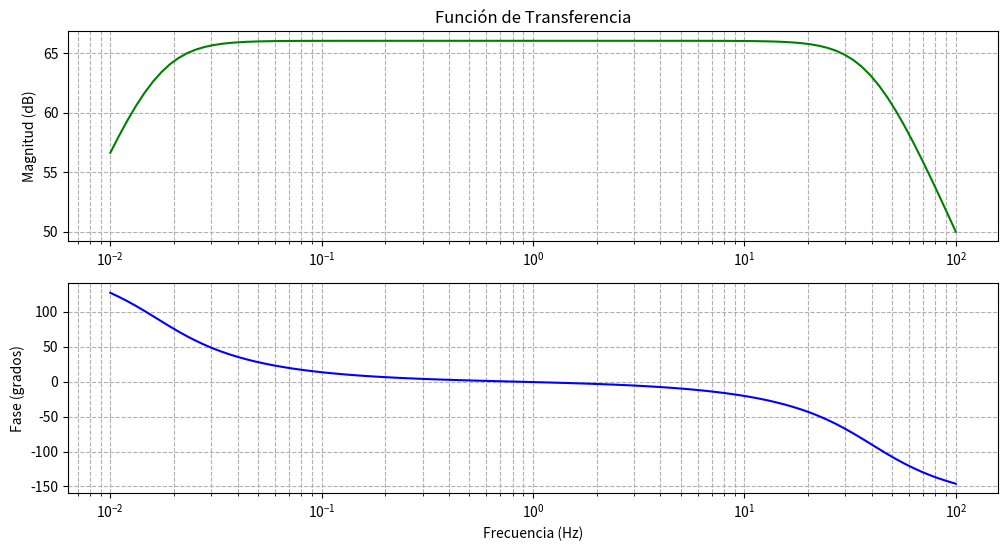

Write Python code to recreate this figure.
import numpy as np
import matplotlib.pyplot as plt
import matplotlib.ticker as ticker
K = 2000
A0 = 63165
def H(s):
    N = K * A0 * (s**2)
    D = (s**2 + 0.14807*s + 0.010966) * (s**2 + 355.38*s + 63165)
    return N / D
freq = np.logspace(-2, 2, 100) 
s = 1j * freq * 2 * np.pi
H_s = H(s)
M = np.abs(H_s)
ph = np.angle(H_s, deg = True)
dM = np.gradient(20 * np.log10(M), freq)
umbral = np.std(dM) * 2 
change_indices = np.where(np.abs(np.gradient(dM)) > umbral)[0]
lineas_rojas_x = freq[change_indices]
plt.figure(figsize = (12, 6))
# Magnitud.
plt.subplot(2, 1, 1)
plt.semilogx(freq, 20 * np.log10(M), color = 'green')
for x in lineas_rojas_x:
    plt.axvline(x = x, color = 'red', linestyle = '--')
    plt.text(x, 20 * np.log10(np.min(M)), f'{x:.4f}', color = 'red', rotation = 90, verticalalignment = 'bottom')
plt.title('Función de Transferencia')
plt.ylabel('Magnitud (dB)')
plt.grid(which = 'both', linestyle = '--')
# Fase.
plt.subplot(2, 1, 2)
plt.semilogx(freq, ph, color = 'blue')
for x in lineas_rojas_x:
    plt.axvline(x = x, color = 'red', linestyle = '--')
    plt.text(x, np.min(ph), f'{x:.4f}', color = 'red', rotation = 90, verticalalignment = 'bottom')
plt.ylabel('Fase (grados)')
plt.xlabel('Frecuencia (Hz)')
plt.grid(which = 'both', linestyle = '--')
plt.show()
